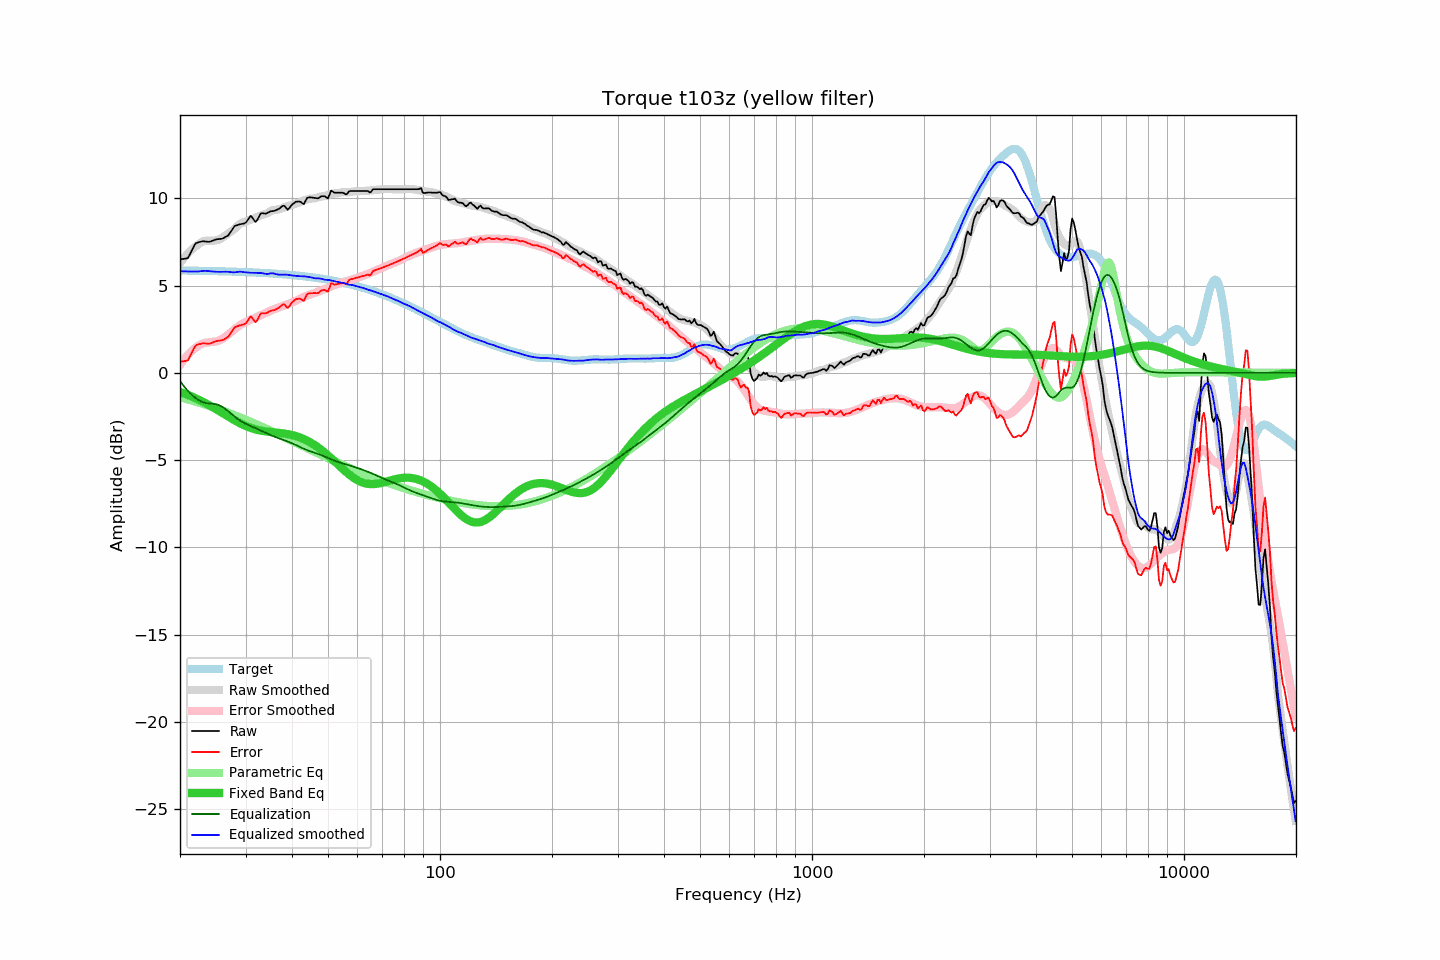

The data file committed next to this chart (first rows):
frequency, raw, error, smoothed, error_smoothed, equalization, parametric_eq, equalized_raw, equalized_smoothed, target
20.00, 6.51, 0.64, 6.28, 0.45, -0.45, -1.10, 6.05, 5.83, 5.87
20.20, 6.52, 0.65, 6.41, 0.59, -0.59, -1.13, 5.93, 5.82, 5.87
20.40, 6.53, 0.66, 6.53, 0.71, -0.71, -1.16, 5.82, 5.82, 5.87
20.61, 6.55, 0.68, 6.65, 0.83, -0.83, -1.20, 5.72, 5.82, 5.87
20.81, 6.56, 0.69, 6.75, 0.94, -0.94, -1.23, 5.62, 5.81, 5.86
21.02, 6.59, 0.73, 6.86, 1.04, -1.04, -1.27, 5.54, 5.81, 5.86
21.23, 6.77, 0.91, 6.95, 1.14, -1.14, -1.31, 5.63, 5.81, 5.86
21.44, 6.96, 1.10, 7.04, 1.23, -1.23, -1.34, 5.73, 5.81, 5.86
21.66, 7.14, 1.28, 7.12, 1.32, -1.32, -1.38, 5.82, 5.81, 5.86
21.87, 7.32, 1.46, 7.20, 1.39, -1.39, -1.43, 5.93, 5.81, 5.86
22.09, 7.44, 1.58, 7.27, 1.46, -1.46, -1.47, 5.98, 5.81, 5.86
22.31, 7.47, 1.61, 7.33, 1.52, -1.52, -1.51, 5.94, 5.81, 5.85
22.54, 7.50, 1.65, 7.40, 1.59, -1.59, -1.55, 5.91, 5.82, 5.85
22.76, 7.52, 1.67, 7.47, 1.64, -1.64, -1.60, 5.88, 5.83, 5.85
22.99, 7.55, 1.70, 7.52, 1.68, -1.68, -1.65, 5.87, 5.84, 5.85
23.22, 7.54, 1.69, 7.56, 1.71, -1.71, -1.69, 5.83, 5.85, 5.85
23.45, 7.53, 1.68, 7.58, 1.73, -1.73, -1.74, 5.80, 5.85, 5.85
23.69, 7.52, 1.68, 7.58, 1.74, -1.74, -1.79, 5.78, 5.84, 5.84
23.92, 7.51, 1.67, 7.58, 1.75, -1.75, -1.84, 5.76, 5.83, 5.84
24.16, 7.53, 1.69, 7.58, 1.76, -1.76, -1.89, 5.77, 5.82, 5.84
24.40, 7.57, 1.73, 7.58, 1.77, -1.77, -1.95, 5.80, 5.81, 5.84
24.65, 7.60, 1.76, 7.58, 1.77, -1.77, -2.00, 5.82, 5.81, 5.83
24.89, 7.64, 1.81, 7.59, 1.79, -1.79, -2.05, 5.85, 5.80, 5.83
25.14, 7.66, 1.83, 7.61, 1.81, -1.81, -2.11, 5.85, 5.79, 5.83
25.39, 7.67, 1.84, 7.63, 1.84, -1.84, -2.17, 5.83, 5.79, 5.83
25.65, 7.68, 1.85, 7.67, 1.88, -1.88, -2.22, 5.80, 5.79, 5.83
25.91, 7.69, 1.87, 7.72, 1.93, -1.93, -2.28, 5.76, 5.79, 5.82
26.16, 7.72, 1.90, 7.78, 1.99, -1.99, -2.33, 5.73, 5.80, 5.82
26.43, 7.78, 1.96, 7.85, 2.05, -2.05, -2.39, 5.73, 5.80, 5.82
26.69, 7.83, 2.01, 7.92, 2.12, -2.12, -2.45, 5.71, 5.80, 5.82
26.96, 7.88, 2.07, 7.99, 2.19, -2.19, -2.50, 5.68, 5.79, 5.81
27.23, 8.01, 2.20, 8.05, 2.27, -2.27, -2.56, 5.74, 5.79, 5.81
27.50, 8.15, 2.34, 8.12, 2.35, -2.35, -2.61, 5.80, 5.77, 5.81
27.77, 8.29, 2.49, 8.18, 2.43, -2.43, -2.67, 5.87, 5.76, 5.80
28.05, 8.42, 2.62, 8.26, 2.50, -2.50, -2.72, 5.92, 5.76, 5.80
28.33, 8.45, 2.65, 8.35, 2.58, -2.58, -2.77, 5.87, 5.77, 5.80
28.62, 8.48, 2.68, 8.44, 2.65, -2.65, -2.82, 5.83, 5.79, 5.79
28.90, 8.51, 2.72, 8.52, 2.71, -2.71, -2.87, 5.79, 5.80, 5.79
29.19, 8.53, 2.74, 8.57, 2.77, -2.77, -2.92, 5.75, 5.80, 5.79
29.48, 8.55, 2.76, 8.61, 2.83, -2.83, -2.97, 5.72, 5.78, 5.78
29.78, 8.57, 2.79, 8.65, 2.88, -2.88, -3.01, 5.69, 5.77, 5.78
30.08, 8.62, 2.84, 8.69, 2.93, -2.93, -3.05, 5.69, 5.76, 5.78
30.38, 8.75, 2.97, 8.72, 2.97, -2.97, -3.09, 5.78, 5.75, 5.77
30.68, 8.88, 3.11, 8.75, 3.00, -3.00, -3.12, 5.87, 5.75, 5.77
30.99, 9.01, 3.24, 8.78, 3.04, -3.04, -3.16, 5.96, 5.74, 5.76
31.30, 8.90, 3.14, 8.82, 3.08, -3.08, -3.19, 5.82, 5.73, 5.76
31.61, 8.77, 3.01, 8.86, 3.12, -3.12, -3.22, 5.65, 5.74, 5.76
31.93, 8.65, 2.90, 8.90, 3.16, -3.16, -3.24, 5.49, 5.74, 5.75
32.24, 8.76, 3.01, 8.94, 3.21, -3.21, -3.27, 5.55, 5.73, 5.75
32.57, 8.93, 3.18, 8.98, 3.25, -3.25, -3.29, 5.68, 5.73, 5.74
32.89, 9.11, 3.37, 9.02, 3.29, -3.29, -3.31, 5.82, 5.73, 5.74
33.22, 9.16, 3.43, 9.05, 3.33, -3.33, -3.32, 5.83, 5.72, 5.73
33.55, 9.14, 3.41, 9.08, 3.38, -3.38, -3.34, 5.76, 5.70, 5.73
33.89, 9.13, 3.41, 9.10, 3.42, -3.42, -3.35, 5.71, 5.68, 5.72
34.23, 9.15, 3.43, 9.14, 3.47, -3.47, -3.36, 5.68, 5.67, 5.72
34.57, 9.20, 3.49, 9.19, 3.51, -3.51, -3.38, 5.69, 5.68, 5.71
34.92, 9.25, 3.54, 9.25, 3.55, -3.55, -3.39, 5.70, 5.70, 5.71
35.27, 9.27, 3.57, 9.30, 3.59, -3.59, -3.40, 5.68, 5.71, 5.70
35.62, 9.28, 3.58, 9.33, 3.63, -3.63, -3.41, 5.65, 5.70, 5.69
35.97, 9.30, 3.61, 9.34, 3.67, -3.67, -3.41, 5.63, 5.68, 5.69
... 635 more rows
